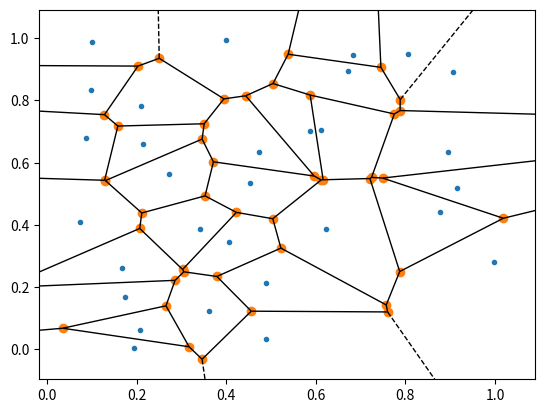

Write the Python code that produced this figure. (Note: this script raises an exception after producing the figure.)
import numpy as np
from scipy.spatial import Voronoi, voronoi_plot_2d
import matplotlib.pyplot as plt

# Définition de la grille de points
n_points = 30
points = np.random.rand(n_points, 2)

# Définition des positions des robots
robot_positions = [(0.2, 0.2), (0.8, 0.2), (0.2, 0.8), (0.8, 0.8)]

# Détermination des cellules de Voronoi pour chaque robot
cell_regions = []
for i in range(len(robot_positions)):
    distances = np.sqrt((points[:, 0] - robot_positions[i][0])**2 + (points[:, 1] - robot_positions[i][1])**2)
    indices = np.argsort(distances)
    region = Voronoi(points[indices[:5]])
    cell_regions.append(region)

# Définition des portées de détection des robots
detection_range = 0.3

# Assignation des cellules à chaque robot
assigned_cells = [[] for i in range(len(robot_positions))]
for i in range(n_points):
    for j in range(len(robot_positions)):
        if np.sqrt((points[i][0] - robot_positions[j][0])**2 + (points[i][1] - robot_positions[j][1])**2) < detection_range:
            assigned_cells[j].append(i)

# Calcul des trajectoires pour chaque robot
trajectories = []
for i in range(len(robot_positions)):
    current_pos = robot_positions[i]
    cells_to_cover = assigned_cells[i]
    trajectory = []
    while cells_to_cover:
        distances = np.sqrt((points[cells_to_cover, 0] - current_pos[0])**2 + (points[cells_to_cover, 1] - current_pos[1])**2)
        index = np.argmin(distances)
        trajectory.append(cells_to_cover[index])
        current_pos = points[cells_to_cover[index]]
        cells_to_cover.pop(index)
    trajectories.append(trajectory)

# Initialisation de l'affichage graphique
fig, ax = plt.subplots()
vor = voronoi_plot_2d(Voronoi(points), ax=ax)
robot_plots = [ax.plot([], [], 'o', markersize=10)[0] for i in range(len(robot_positions))]
regions_plot = [ax.plot([], [], '-', color='gray')[0] for i in range(len(robot_positions))]

# Simulation du mouvement des robots pour couvrir les cellules
time_step = 0.1
n_iterations = 1000
for i in range(n_iterations):
    for j in range(len(robot_positions)):
        if trajectories[j]:
            next_point = trajectories[j][0]
            direction = points[next_point] - robot_positions[j]
            if np.linalg.norm(direction) < 0.01:
                trajectories[j].pop(0)
            else:
                robot_positions[j] += direction * time_step
        robot_plots[j].set_data(robot_positions[j][0], robot_positions[j][1])
        region = cell_regions[j].point_region[trajectories[j][0]]
        vertices = [vor.vertices[v] for v in vor.regions[region] if v != -1]
        x, y = zip(*vertices)
        regions_plot[j].set_data(x, y)
    plt.pause(0.001)
    
plt.show()
